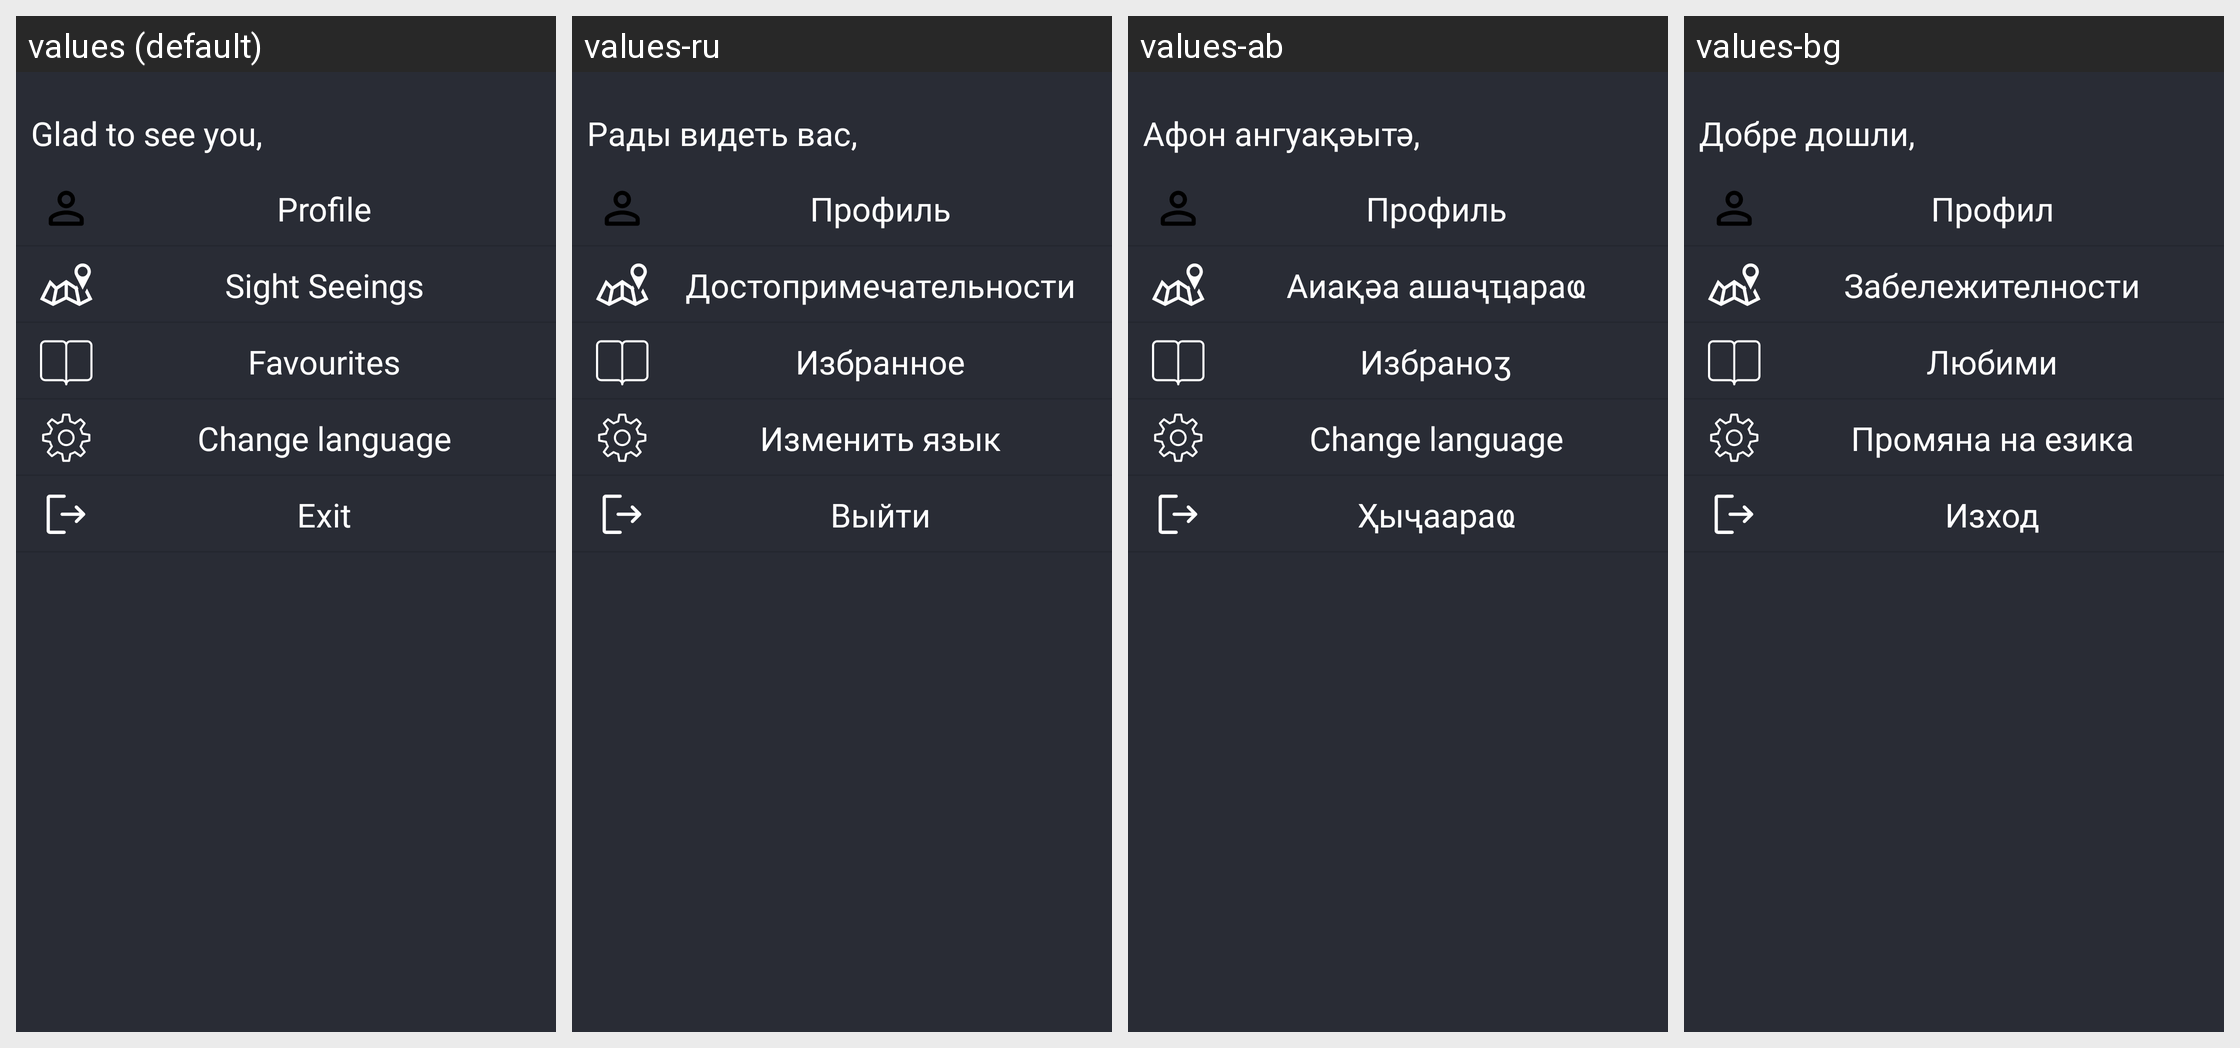

Locale-by-locale string values for the Android screen shown in this grid:
Android screen res/layout/fragment_settings.xml rendered under 4 locales, left to right: values (default), values-ru, values-ab, values-bg. Device: Nexus 5 (rendered at 1080×1920; each locale shown at half size, 540×960, under a caption strip naming it); theme Theme.Light.
Other locales in the repository, not shown: values-af, values-am, values-ar, values-az, values-be, values-bn, values-bs, values-de, values-en, values-es, values-eu, values-hy, values-my, values-pt, values-sq, values-uz, values-zh, values-zh-rCN, values-zh-rTW.
Strings drawn on this screen, with the default value and each locale's value (text and hints the layout hard-codes, and strings that could not be matched under every locale, appear in the picture but are not listed):

exit_setting
  values: Exit
  values-ru: Выйти
  values-ab: Ҳыҷаараҩ
  values-bg: Изход

profile
  values: Profile
  values-ru: Профиль
  values-ab: Профиль
  values-bg: Профил

sightseeings
  values: Sight Seeings
  values-ru: Достопримечательности
  values-ab: Аиақәа ашаҷҵараҩ
  values-bg: Забележителности

Favourites
  values: Favourites
  values-ru: Избранное
  values-ab: Избраноӡ
  values-bg: Любими

change_language
  values: Change language
  values-ru: Изменить язык
  values-ab: Change language
  values-bg: Промяна на езика

settings_welcome
  values: Glad to see you,
  values-ru: Рады видеть вас,
  values-ab: Афон ангуақәытә,
  values-bg: Добре дошли,
